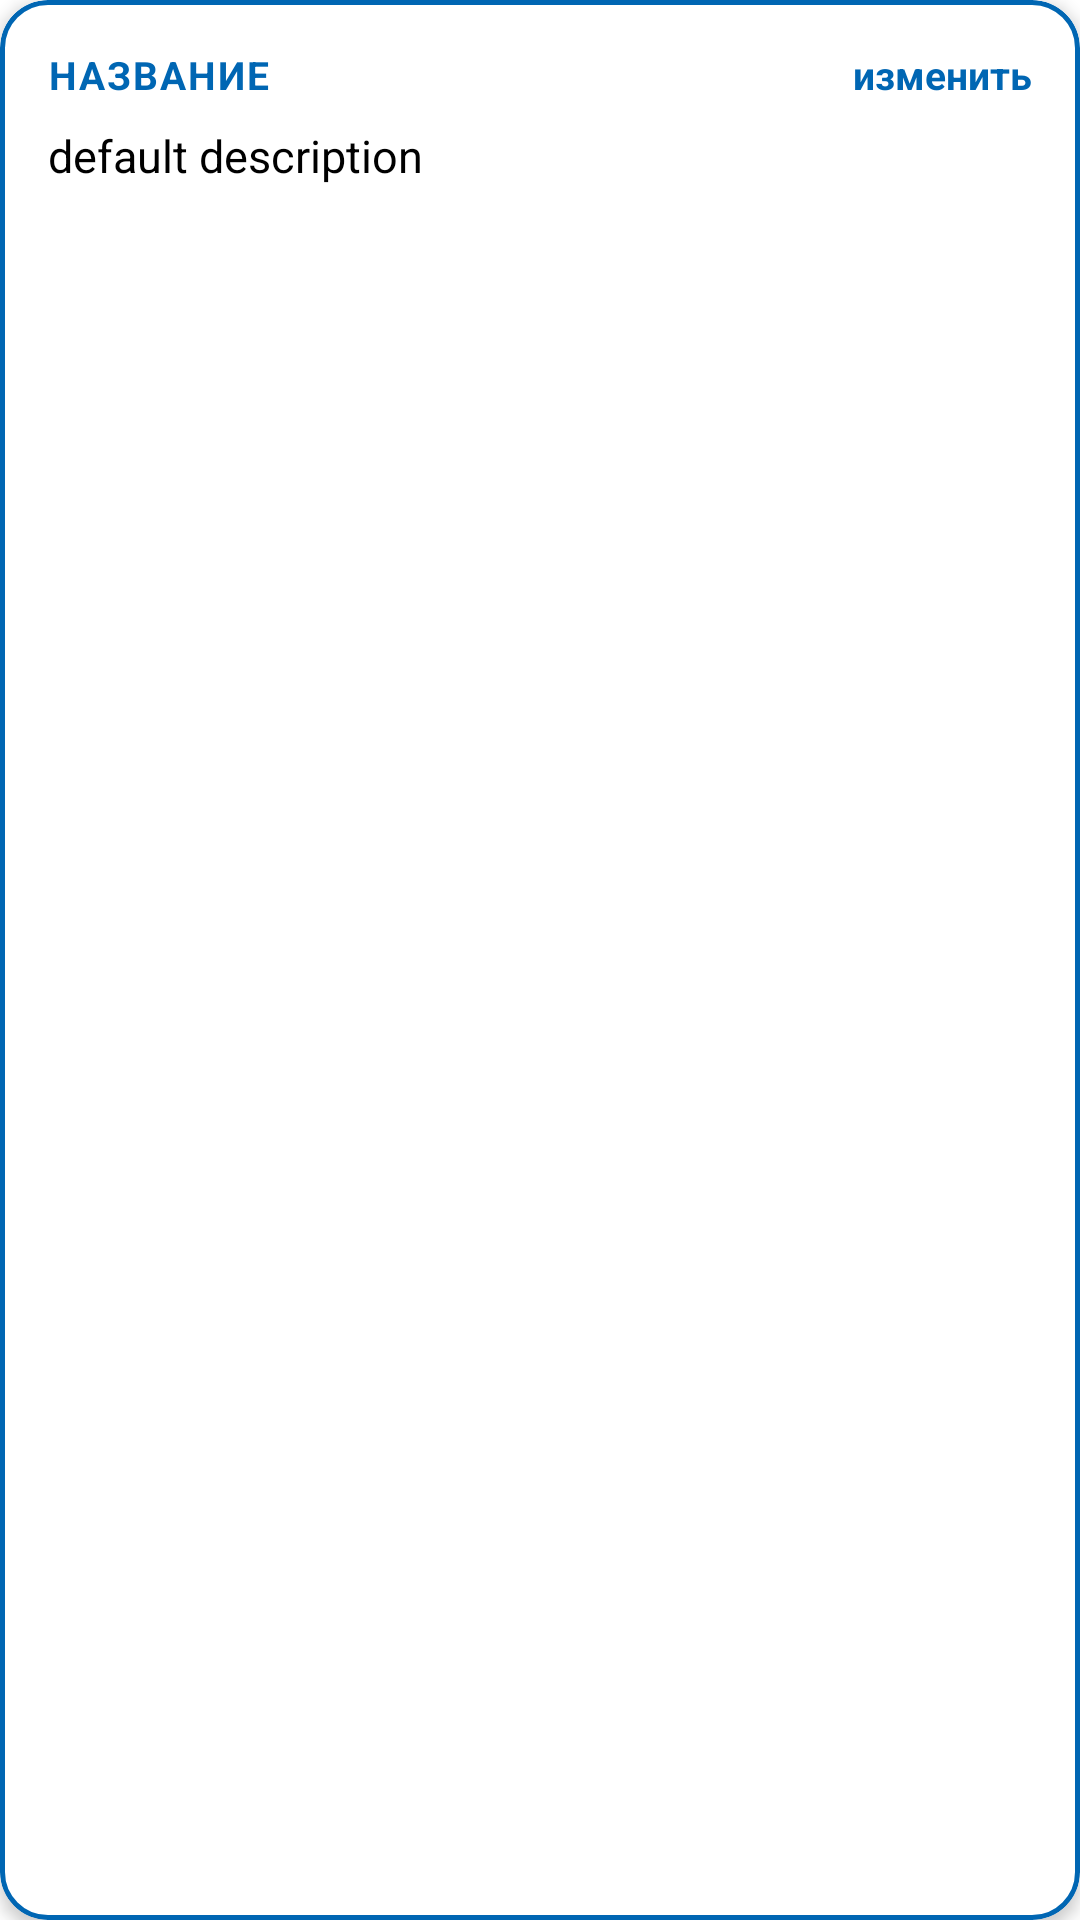

The Android layout XML behind this screen, and the referenced resources:
<!-- AndroidManifest.xml: application theme Theme.VetUslugi -->
<!-- res/layout/card_info.xml -->
<?xml version="1.0" encoding="utf-8"?>
<com.google.android.material.card.MaterialCardView xmlns:android="http://schemas.android.com/apk/res/android"
    xmlns:app="http://schemas.android.com/apk/res-auto"
    xmlns:tools="http://schemas.android.com/tools"
    android:layout_width="match_parent"
    android:layout_height="wrap_content"
    android:layout_marginTop="8dp"
    android:layout_marginBottom="4dp"
    android:backgroundTint="?android:attr/background"
    app:cardCornerRadius="16dp"
    app:cardElevation="3dp"
    app:strokeColor="@color/blue"
    app:strokeWidth="1.5dp">

    <LinearLayout
        android:layout_width="match_parent"
        android:layout_height="wrap_content"
        android:orientation="vertical"
        android:padding="16dp">

        <androidx.constraintlayout.widget.ConstraintLayout
            android:layout_width="match_parent"
            android:layout_height="wrap_content">

            <TextView
                android:id="@+id/tvCardTitle"
                android:layout_width="wrap_content"
                android:layout_height="wrap_content"
                android:text="Название"
                android:textColor="@color/blue"
                android:textSize="13sp"
                android:textStyle="bold"
                android:textAllCaps="true"
                android:letterSpacing="0.05"
                app:layout_constraintBottom_toBottomOf="parent"
                app:layout_constraintStart_toStartOf="parent"
                app:layout_constraintTop_toTopOf="parent" />

            <TextView
                android:id="@+id/tvEditCard"
                android:layout_width="wrap_content"
                android:layout_height="wrap_content"
                android:text="изменить"
                android:textColor="@color/blue"
                android:textStyle="bold"
                android:textSize="13sp"
                app:layout_constraintBottom_toBottomOf="parent"
                app:layout_constraintEnd_toEndOf="parent"
                app:layout_constraintTop_toTopOf="parent" />

        </androidx.constraintlayout.widget.ConstraintLayout>

        <TextView
            android:id="@+id/tvDescriptionCard"
            android:layout_width="wrap_content"
            android:layout_height="wrap_content"
            android:layout_marginTop="8dp"
            android:text="default description"
            android:textSize="15sp"
            android:textColor="?android:attr/colorPrimary" />

    </LinearLayout>

</com.google.android.material.card.MaterialCardView>
<!-- resources referenced by this layout -->
<resources>
  <color name="blue">#0066B3</color>
  <style name="Theme.VetUslugi" parent="Base.Theme.VetUslugi" />
  <style name="Base.Theme.VetUslugi" parent="Theme.Material3.DayNight.NoActionBar">
  
          <item name="materialButtonStyle">@style/Button</item>
          <item name="android:textViewStyle">@style/TextView</item>
          <item name="editTextStyle">@style/EditText</item>
          <item name="checkboxStyle">@style/BlueCheckBoxStyle</item>
  
          <item name="android:background">@color/white</item>
          <item name="colorPrimary">@color/black</item>
      </style>
  <style name="Button" parent="Widget.Material3.Button">
          <item name="shapeAppearanceOverlay">@style/ShapeAppearance.VetUslugi.Button</item>
          <item name="backgroundTint">@android:color/white</item>
          <item name="strokeColor">@color/blue</item>
          <item name="strokeWidth">2dp</item>
          <item name="android:textColor">@color/blue</item>
          <item name="android:textSize">20sp</item>
      </style>
  <style name="TextView" parent="android:Widget.TextView">
          <item name="android:textSize">20sp</item>
          <item name="android:textColor">@color/black</item>
      </style>
  <style name="EditText" parent="android:Widget.EditText">
          <item name="android:textColorHint">@color/light_blue</item>
          <item name="android:textSize">20sp</item>
          <item name="android:textColor">@color/blue</item>
          <item name="android:background">@drawable/rounded_corners</item>
      </style>
  <style name="BlueCheckBoxStyle" parent="Widget.AppCompat.CompoundButton.CheckBox">
          <item name="android:buttonTint">@color/checkbox_blue_tint</item>
      </style>
  <color name="white">#FFFFFF</color>
  <color name="black">#000000</color>
  <style name="ShapeAppearance.VetUslugi.Button" parent="ShapeAppearance.MaterialComponents.SmallComponent">
          <item name="cornerFamily">rounded</item>
          <item name="cornerSize">8dp</item>
      </style>
  <color name="light_blue">#85ACFF</color>
  <!-- drawable rounded_corners (drawable) -->
  <?xml version="1.0" encoding="utf-8"?>
  <selector xmlns:android="http://schemas.android.com/apk/res/android">
  
      <item android:state_focused="true">
          <shape>
              <solid android:color="?android:attr/background" />
              <stroke android:width="2.5dp" android:color="@color/blue" />
              <corners android:radius="25dp" />
              <padding
                  android:bottom="10dp"
                  android:left="12dp"
                  android:right="12dp"
                  android:top="10dp" />
          </shape>
      </item>
  
      <item>
          <shape>
              <solid android:color="?android:attr/background" />
              <stroke android:width="2dp" android:color="@color/blue" />
              <corners android:radius="25dp" />
              <padding
                  android:bottom="10dp"
                  android:left="12dp"
                  android:right="12dp"
                  android:top="10dp" />
          </shape>
      </item>
  
  </selector>
</resources>
